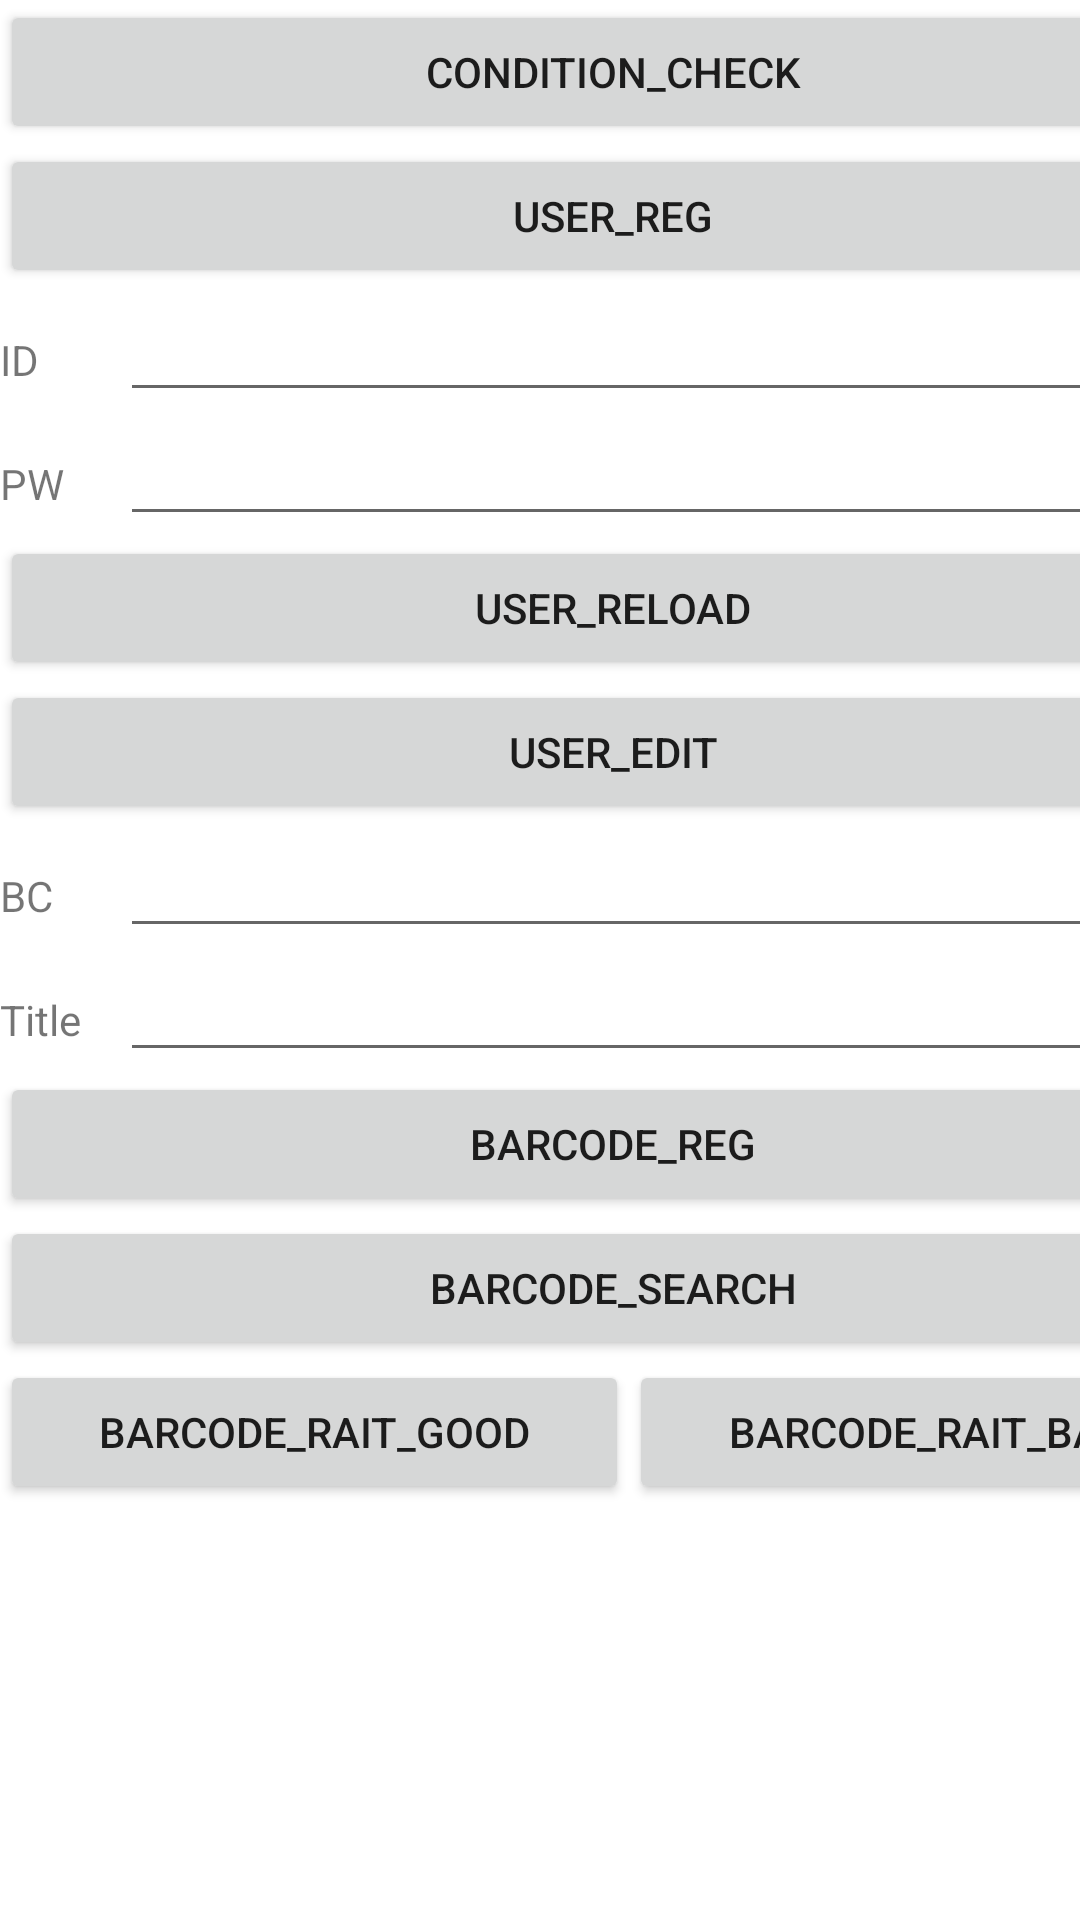

Write the Android layout XML for this screen, with the resource values it uses.
<!-- AndroidManifest.xml: application theme Theme.ReadBarcode -->
<!-- res/layout/activity_main.xml -->
<?xml version="1.0" encoding="utf-8"?>
<androidx.constraintlayout.widget.ConstraintLayout xmlns:android="http://schemas.android.com/apk/res/android"
    xmlns:app="http://schemas.android.com/apk/res-auto"
    xmlns:tools="http://schemas.android.com/tools"
    android:layout_width="match_parent"
    android:layout_height="match_parent"
    tools:context=".MainActivity">

    <LinearLayout
        android:layout_width="409dp"
        android:layout_height="729dp"
        android:orientation="vertical"
        tools:layout_editor_absoluteX="1dp"
        tools:layout_editor_absoluteY="1dp">

        <Button
            android:id="@+id/condition_check"
            android:layout_width="match_parent"
            android:layout_height="wrap_content"
            android:text="Condition_Check" />

        <Button
            android:id="@+id/user_reg"
            android:layout_width="match_parent"
            android:layout_height="wrap_content"
            android:text="User_reg" />

        <LinearLayout
            android:layout_width="match_parent"
            android:layout_height="wrap_content"
            android:orientation="horizontal">

            <TextView
                android:id="@+id/textView1"
                android:layout_width="40dp"
                android:layout_height="wrap_content"
                android:text="ID" />

            <EditText
                android:id="@+id/ed_id"
                android:layout_width="wrap_content"
                android:layout_height="wrap_content"
                android:layout_weight="1"
                android:ems="10"
                android:inputType="textPersonName"
                android:text="" />
        </LinearLayout>

        <LinearLayout
            android:layout_width="match_parent"
            android:layout_height="wrap_content"
            android:orientation="horizontal">

            <TextView
                android:id="@+id/textView2"
                android:layout_width="40dp"
                android:layout_height="wrap_content"
                android:text="PW" />

            <EditText
                android:id="@+id/ed_pw"
                android:layout_width="wrap_content"
                android:layout_height="wrap_content"
                android:layout_weight="1"
                android:ems="10"
                android:inputType="textPersonName"
                android:text="" />
        </LinearLayout>

        <Button
            android:id="@+id/user_reload"
            android:layout_width="match_parent"
            android:layout_height="wrap_content"
            android:text="user_reload" />

        <Button
            android:id="@+id/user_edit"
            android:layout_width="match_parent"
            android:layout_height="wrap_content"
            android:text="user_edit" />

        <LinearLayout
            android:layout_width="match_parent"
            android:layout_height="wrap_content"
            android:orientation="horizontal">

            <TextView
                android:id="@+id/textView3"
                android:layout_width="40dp"
                android:layout_height="wrap_content"
                android:text="BC" />

            <EditText
                android:id="@+id/ed_barcode"
                android:layout_width="wrap_content"
                android:layout_height="wrap_content"
                android:layout_weight="1"
                android:ems="10"
                android:inputType="textPersonName"
                android:text="" />
        </LinearLayout>

        <LinearLayout
            android:layout_width="match_parent"
            android:layout_height="wrap_content"
            android:orientation="horizontal">

            <TextView
                android:id="@+id/textView4"
                android:layout_width="40dp"
                android:layout_height="wrap_content"
                android:text="Title" />

            <EditText
                android:id="@+id/ed_title"
                android:layout_width="wrap_content"
                android:layout_height="wrap_content"
                android:layout_weight="1"
                android:ems="10"
                android:inputType="textPersonName"
                android:text="" />
        </LinearLayout>

        <Button
            android:id="@+id/barcode_reg"
            android:layout_width="match_parent"
            android:layout_height="wrap_content"
            android:text="barcode_reg" />

        <Button
            android:id="@+id/barcode_search"
            android:layout_width="match_parent"
            android:layout_height="wrap_content"
            android:text="barcode_search" />

        <LinearLayout
            android:layout_width="match_parent"
            android:layout_height="wrap_content"
            android:orientation="horizontal">

            <Button
                android:id="@+id/barcode_rait_good"
                android:layout_width="wrap_content"
                android:layout_height="wrap_content"
                android:layout_weight="1"
                android:text="barcode_rait_good" />

            <Button
                android:id="@+id/barcode_rait_bad"
                android:layout_width="wrap_content"
                android:layout_height="wrap_content"
                android:layout_weight="1"
                android:text="barcode_rait_bad" />
        </LinearLayout>

    </LinearLayout>
</androidx.constraintlayout.widget.ConstraintLayout>
<!-- resources referenced by this layout -->
<resources>
  <style name="Theme.ReadBarcode" parent="Theme.MaterialComponents.DayNight.DarkActionBar">
          
          <item name="colorPrimary">@color/purple_500</item>
          <item name="colorPrimaryVariant">@color/purple_700</item>
          <item name="colorOnPrimary">@color/white</item>
          
          <item name="colorSecondary">@color/teal_200</item>
          <item name="colorSecondaryVariant">@color/teal_700</item>
          <item name="colorOnSecondary">@color/black</item>
          
          <item name="android:statusBarColor" tools:targetApi="l">?attr/colorPrimaryVariant</item>
          
          <item name="windowNoTitle">true</item>
      </style>
  <!-- not gathered from this repository: default colours our renderer supplied (Android Studio template values) -->
  <color name="purple_500">#FF6200EE</color>
  <color name="purple_700">#FF3700B3</color>
  <color name="teal_200">#FF03DAC5</color>
  <color name="teal_700">#FF018786</color>
  <color name="black">#FF000000</color>
  <color name="white">#FFFFFFFF</color>
</resources>
